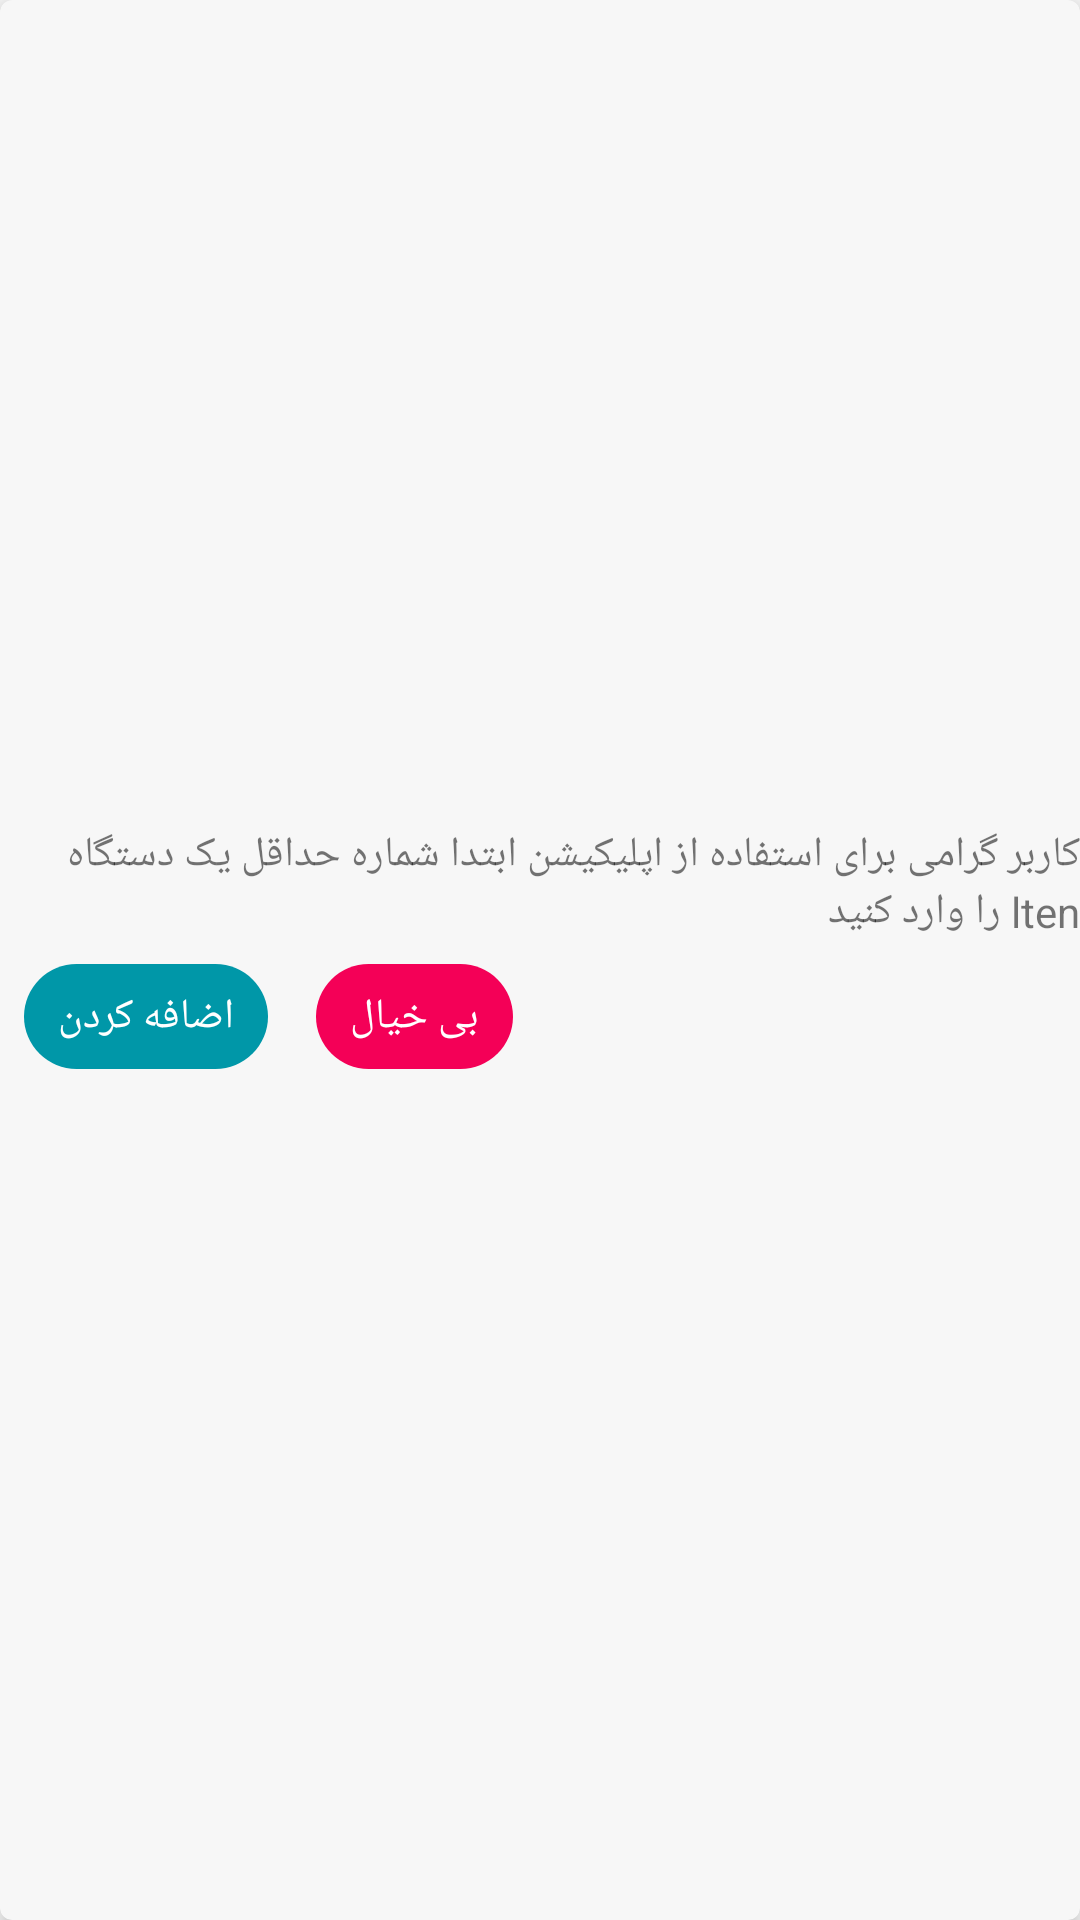

Layout XML and referenced resources for this Android screen:
<!-- AndroidManifest.xml: application theme AppTheme -->
<!-- res/layout/layout_no_number.xml -->
<?xml version="1.0" encoding="utf-8"?>
<androidx.cardview.widget.CardView xmlns:android="http://schemas.android.com/apk/res/android"
    xmlns:app="http://schemas.android.com/apk/res-auto"
    android:orientation="vertical"
    android:layout_width="match_parent"
    android:layout_height="wrap_content"
    android:layoutDirection="ltr"
    android:layout_gravity="end"
    app:cardBackgroundColor="#f7f7f7"
    android:layout_margin="2dp"
    app:cardCornerRadius="4dp"
    app:cardElevation="4dp">

<LinearLayout
    android:layout_gravity="center"
    android:gravity="center"
    android:orientation="vertical"
    android:layout_width="match_parent"
    android:layout_height="wrap_content">
    <TextView
        android:layout_width="wrap_content"
        android:layout_height="wrap_content"
        android:id="@+id/txtNoNumberFound"
        android:text="کاربر گرامی برای استفاده از اپلیکیشن ابتدا شماره حداقل یک دستگاه lten را وارد کنید"/>


   <LinearLayout
       android:orientation="horizontal"
       android:layout_width="match_parent"
       android:layout_height="wrap_content">


    <LinearLayout
        android:layout_margin="8dp"
        android:id="@+id/llInsertNumber"
        android:layout_width="wrap_content"
        android:layout_height="wrap_content"
        android:orientation="horizontal"
        android:background="@drawable/bg_button">

        <TextView
            android:id="@+id/txtSaveInGetNumber"
            android:layout_width="wrap_content"
            android:layout_height="wrap_content"
            android:text=" اضافه کردن "
            android:textAppearance="?android:attr/textAppearanceSmall"
            android:textColor="#fff" />
    </LinearLayout>


       <LinearLayout
           android:layout_margin="8dp"
           android:id="@+id/llNoNumberCancel"
           android:layout_width="wrap_content"
           android:layout_height="wrap_content"
           android:orientation="horizontal"
           android:background="@drawable/bg_cancel">

           <TextView
               android:id="@+id/txtNoNumberCancel"
               android:layout_width="wrap_content"
               android:layout_height="wrap_content"
               android:text=" بی خیال "
               android:textAppearance="?android:attr/textAppearanceSmall"
               android:textColor="#fff" />
       </LinearLayout>

   </LinearLayout>
</LinearLayout>
</androidx.cardview.widget.CardView >
<!-- resources referenced by this layout -->
<resources>
  <!-- drawable bg_button (drawable) -->
  <?xml version="1.0" encoding="utf-8"?>
  <selector xmlns:android="http://schemas.android.com/apk/res/android">
  
      <item android:state_focused="true" android:state_pressed="true">
          <shape>
          <solid android:color="#1A237E" />
          <stroke android:width="2.2999878dip" android:color="#1A237E" />
          <corners android:radius="10.0dip" />
           </shape>
      </item>
      <item android:state_focused="false" android:state_pressed="true">
          <shape android:shape="rectangle">
              <solid android:color="#26a59a"/>
              <corners android:radius="18dp"/>
          </shape>
      </item>
      <item android:state_focused="true" android:state_pressed="false">
          <shape>
                <solid android:color="#1A237E" />
                <stroke android:width="2.2999878dip" android:color="#1A237E" />
                 <corners android:radius="10.0dip" />
           </shape>
      </item>
      <item android:state_focused="false" android:state_pressed="false">
  
          <shape android:shape="rectangle">
              <solid android:color="#0097a8"/>
              <corners android:radius="18dp"/>
          </shape>
      </item>
      <item android:state_enabled="true">
          <shape>
                <padding android:bottom="8.0dip" android:left="8.0dip" android:right="8.0dip" android:top="8.0dip" />
           </shape>
      </item>
  </selector>
  <!-- drawable bg_cancel (drawable) -->
  <?xml version="1.0" encoding="utf-8"?>
  <selector xmlns:android="http://schemas.android.com/apk/res/android">
  
      <item android:state_focused="true" android:state_pressed="true">
          <shape>
              <solid android:color="#1A237E" />
              <stroke android:width="2.2999878dip" android:color="#1A237E" />
              <corners android:radius="10.0dip" />
          </shape>
      </item>
      <item android:state_focused="false" android:state_pressed="true">
          <shape android:shape="rectangle">
              <solid android:color="#ffebed"/>
              <corners android:radius="18dp"/>
          </shape>
      </item>
      <item android:state_focused="true" android:state_pressed="false">
          <shape>
              <solid android:color="#1A237E" />
              <stroke android:width="2.2999878dip" android:color="#1A237E" />
              <corners android:radius="10.0dip" />
          </shape>
      </item>
      <item android:state_focused="false" android:state_pressed="false">
  
          <shape android:shape="rectangle">
              <solid android:color="#f40057"/>
              <corners android:radius="18dp"/>
          </shape>
      </item>
      <item android:state_enabled="true">
          <shape>
              <padding android:bottom="8.0dip" android:left="8.0dip" android:right="8.0dip" android:top="8.0dip" />
          </shape>
      </item>
  </selector>
  <style name="AppTheme" parent="Theme.AppCompat.Light.NoActionBar">
          
          <item name="colorPrimary">@color/colorPrimary</item>
          <item name="colorPrimaryDark">@color/colorPrimaryDark</item>
          <item name="colorAccent">@color/colorAccent</item>
      </style>
  <color name="colorPrimary">#3F51B5</color>
  <color name="colorPrimaryDark">#273833</color>
  <color name="colorAccent">#FF4081</color>
</resources>
